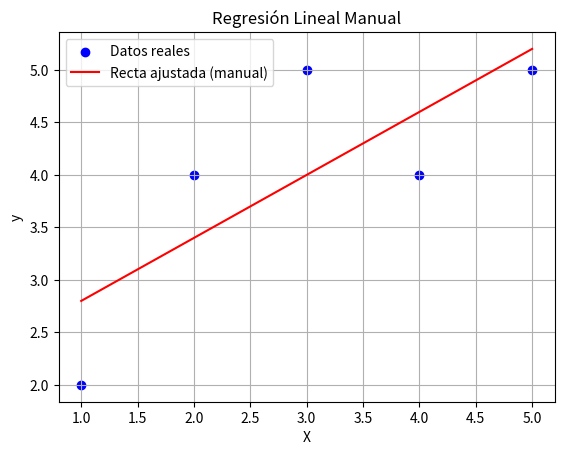

This chart was generated by the following Python code:
import numpy as np
import matplotlib.pyplot as plt

# Datos de ejemplo
x = np.array([1, 2, 3, 4, 5])
y = np.array([2, 4, 5, 4, 5])
n = len(x)

# Cálculo manual de la pendiente (m) y la intersección (b)
sum_x = np.sum(x)
sum_y = np.sum(y)
sum_xy = np.sum(x * y)
sum_x2 = np.sum(x**2)

m = (n * sum_xy - sum_x * sum_y) / (n * sum_x2 - sum_x**2)
b = (sum_y - m * sum_x) / n

# Predicción con la recta
y_pred = m * x + b

# Mostrar los resultados
print(f"Pendiente (m): {m:.2f}")
print(f"Intersección (b): {b:.2f}")

# Gráfica
plt.scatter(x, y, color='blue', label='Datos reales')
plt.plot(x, y_pred, color='red', label='Recta ajustada (manual)')
plt.title('Regresión Lineal Manual')
plt.xlabel('X')
plt.ylabel('y')
plt.legend()
plt.grid(True)
plt.show()
